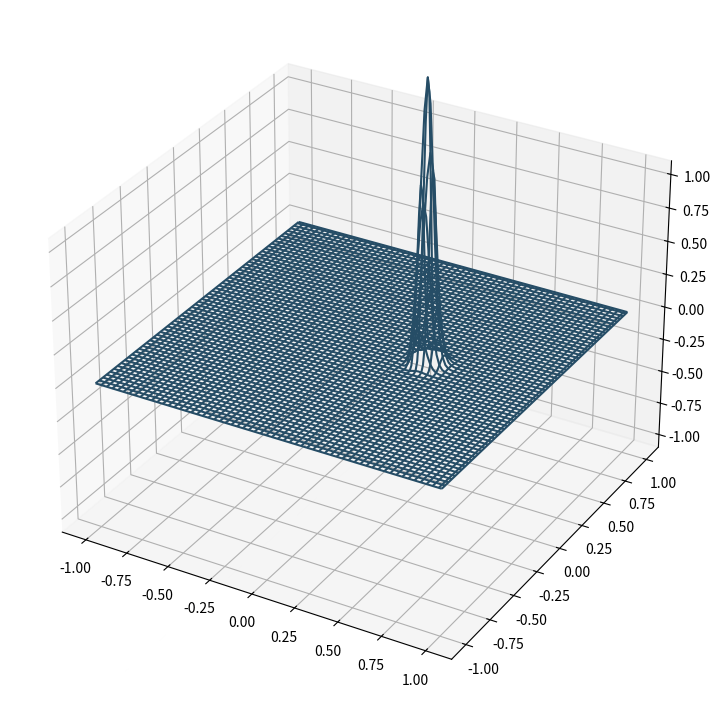

This chart was generated by the following Python code: (Note: this script raises an exception after producing the figure.)
#!/usr/bin/env python3
# -*- coding: utf-8 -*-
"""
Created on Thu Aug 29 14:56:03 2019
Solves the cylindrical surface wave Z(R,theta,t) 
on a surface-tension dominated pond of water:
    Z_tt = c^2 (1/R) (R Z')' + forcing, where '=d/dR
@author: pawel
"""

# This import registers the 3D projection, but is otherwise unused.
from mpl_toolkits.mplot3d import Axes3D  # noqa: F401 unused import

import matplotlib.pyplot as plt
import numpy as np
import time


fig = plt.figure(figsize=(15,9))
ax = fig.add_subplot(111, projection='3d')

# Make the X, Y meshgrid.
N = 120
tendsim = 25.0

xs = np.linspace(-1, 1, N)
ys = np.linspace(-1, 1, N)
X, Y = np.meshgrid(xs, ys)
bump = -0.75 * np.exp(-((X-0.3333)**2+Y*Y)/0.05**2)
# initial conditions 
Z  =  bump
dV = bump
V = dV*0
# set the z axis limits
ax.set_zlim(-1.1, 1.1)
wframe = None
tstart = time.time()

dx = 2./N
# the longest time step allowed 
dt = dx/1. *0.5  # CLF number = 0.5, c = 1
num = int((tendsim)/dt)
print(num," steps, t_end=",tendsim," dt",dt)

# main time loop
for ist in range(0,num):
    t = dt*ist
    # remove it before drawing new one
    if(ist%2):
        if (wframe):
            ax.collections.remove(wframe)

    # linear wave eq. on (x,y) grid, (c dt/dx)^2 = (N/2*dt)^2
    # 5-point stencil
    for i in range(1,N-2):
        for j in range(1,N-2):
            nabla2 = -4*Z[i,j]+Z[i-1,j]+Z[i+1,j]+Z[i,j-1]+Z[i,j+1]
            dV[i,j] = 0.25*nabla2
    V = V + dV    #dV is really dV/dt *dt
    Z = Z +  V    # V is really dZ/dt *dt
# enforce zero disturbance inside object
    Z[N//3:N//3+20, N//2-10:N//2+9] = 0.
    
# wireframe snapshot
# Plot the new wireframe and pause briefly before continuing.
#    Z = step (X, Y, Z, Z0, N, t, dt)        
    if(ist%2): 
        wframe = ax.plot_wireframe(X, Y, Z, rstride=2, cstride=2, \
          color=(.15,.3,.4))
    plt.pause(.001)
print('Average FPS: %f' % (num / (time.time() - tstart)))
